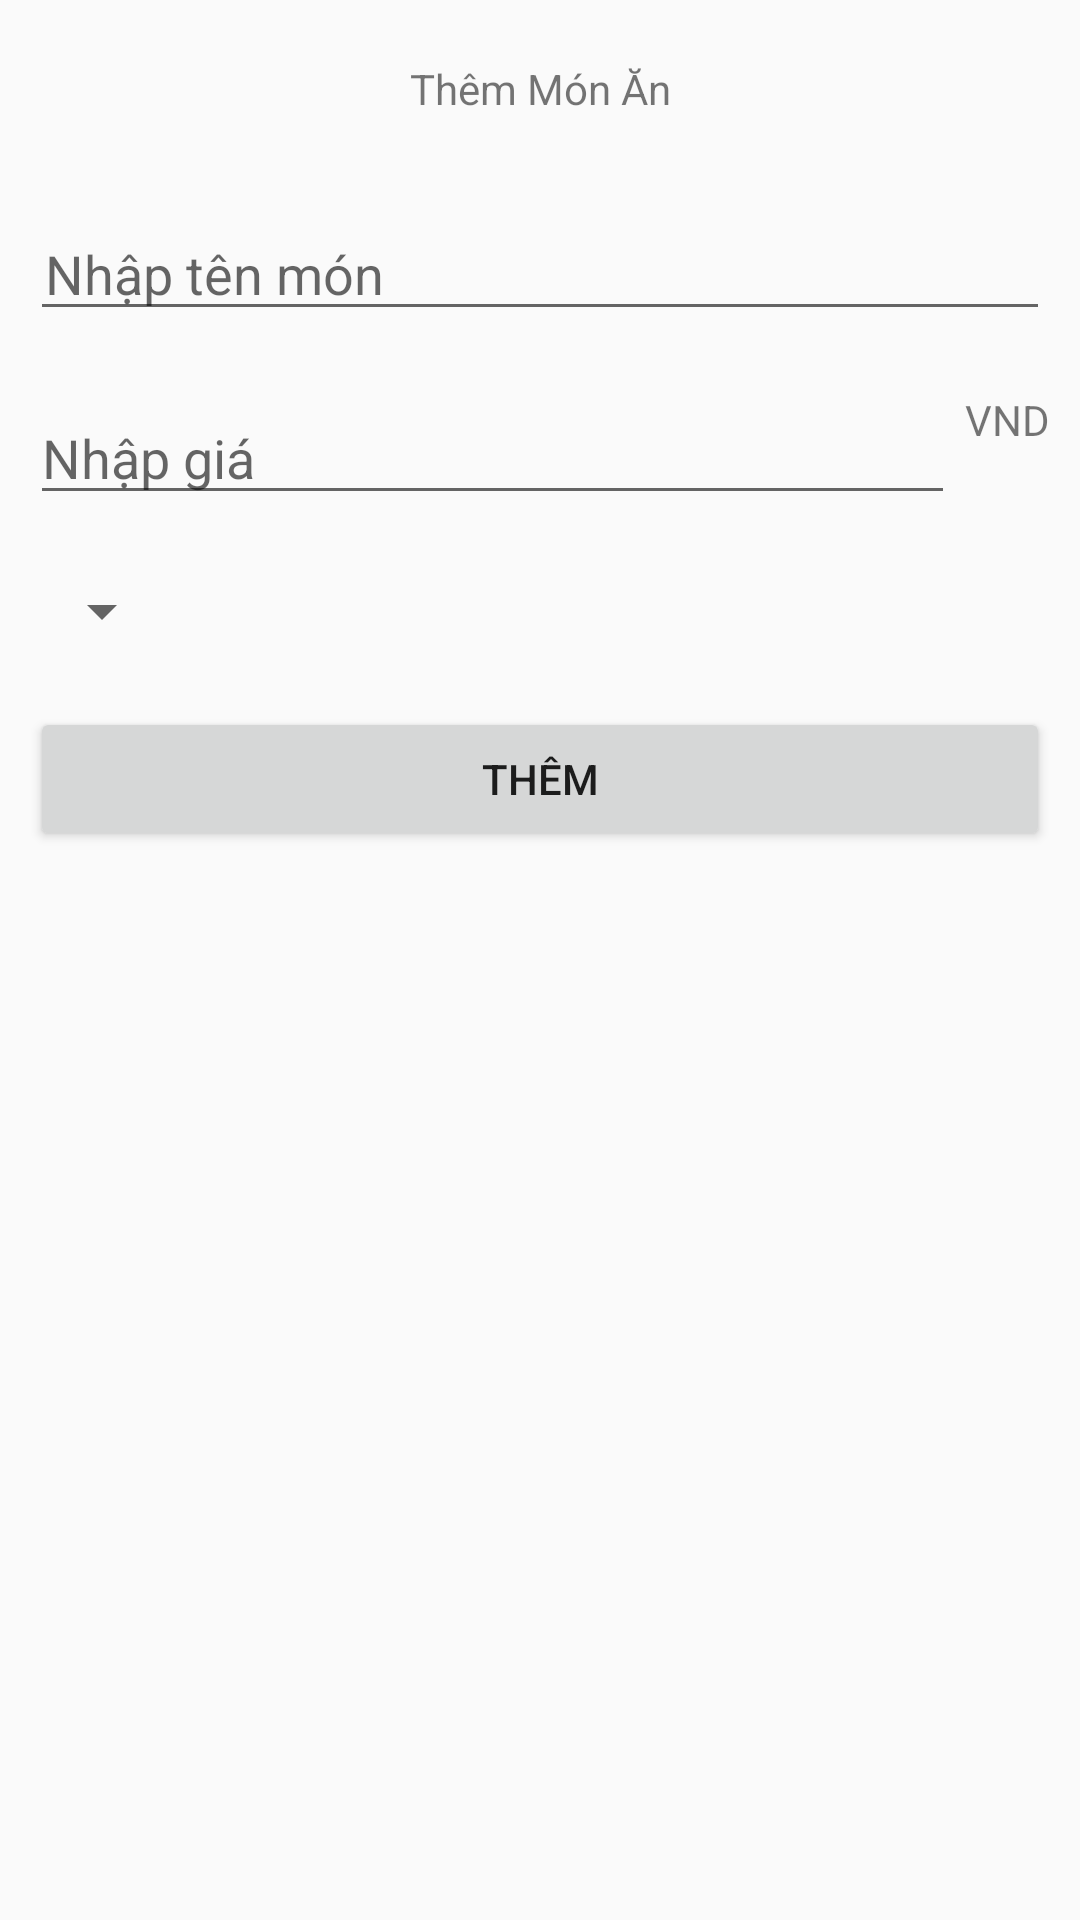

Write the Android layout XML for this screen, with the resource values it uses.
<!-- AndroidManifest.xml: application theme AppTheme -->
<!-- res/layout/dialog_addfood.xml -->
<?xml version="1.0" encoding="utf-8"?>
<LinearLayout
    android:padding="10dp"
    android:orientation="vertical"
    xmlns:android="http://schemas.android.com/apk/res/android"
    android:layout_width="300dp"
    android:layout_height="wrap_content"
    >

    <TextView
        android:padding="10dp"
        android:layout_gravity="center_horizontal"
        android:gravity="center"
        android:text="Thêm Món Ăn"
        android:layout_width="match_parent"
        android:layout_height="wrap_content"></TextView>

    <com.google.android.material.textfield.TextInputEditText
        android:layout_marginTop="20dp"
        android:id="@+id/inputNameFood"
        android:inputType="text"
        android:hint="Nhập tên món"
        android:layout_width="match_parent"
        android:paddingLeft="5dp"
        android:layout_height="wrap_content"></com.google.android.material.textfield.TextInputEditText>

    <RelativeLayout
        android:layout_marginTop="20dp"
        android:layout_width="match_parent"
        android:layout_height="wrap_content">
        <com.google.android.material.textfield.TextInputEditText
            android:id="@+id/inputPriceFood"
            android:hint="Nhập giá"
            android:inputType="number"
            android:layout_alignParentLeft="true"
            android:layout_width="wrap_content"
            android:layout_toLeftOf="@+id/donvi"
            android:layout_height="wrap_content"></com.google.android.material.textfield.TextInputEditText>

        <TextView
            android:id="@+id/donvi"
            android:layout_width="wrap_content"
            android:layout_height="wrap_content"
            android:layout_alignParentRight="true"
            android:gravity="center"
            android:text=" VND"></TextView>
    </RelativeLayout>

    <Spinner
        android:layout_marginTop="20dp"
        android:id="@+id/menu_style"
        android:layout_width="wrap_content"
        android:layout_height="wrap_content"></Spinner>
    <Button
        android:text="Thêm"
        android:layout_marginTop="20dp"
        android:id="@+id/okeAddFood"
        android:layout_width="match_parent"
        android:layout_height="wrap_content"></Button>
</LinearLayout>
<!-- resources referenced by this layout -->
<resources>
  <style name="AppTheme" parent="Theme.AppCompat.Light.DarkActionBar">
          
          <item name="colorPrimary">@color/colorPrimary</item>
          <item name="colorPrimaryDark">@color/colorPrimaryDark</item>
          <item name="colorAccent">@color/colorAccent</item>
          <item name="windowNoTitle">true</item>
          <item name="windowActionBar">false</item>
      </style>
  <!-- not gathered from this repository: default colours our renderer supplied (Android Studio template values) -->
  <color name="colorPrimary">#FF6200EE</color>
  <color name="colorPrimaryDark">#FF3700B3</color>
  <color name="colorAccent">#FF03DAC5</color>
</resources>
